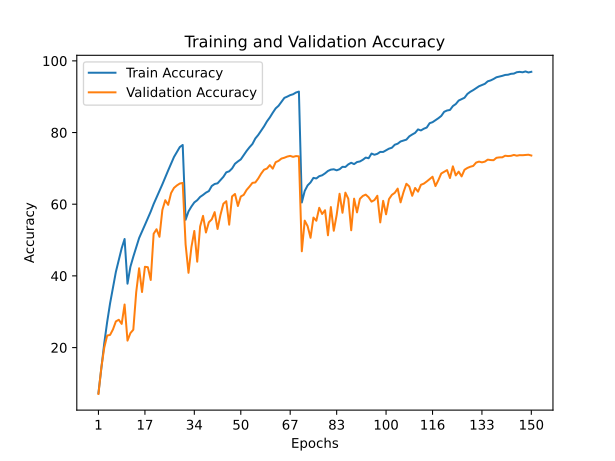

The table this chart was drawn from, first rows:
train_accuracy; train_loss; valid_accuracy; valid_loss
7,3220; 4,0582; 7,0500; 4,2251
14,3780; 3,5541; 14,4500; 3,7049
21,1940; 3,1917; 19,9800; 3,4796
27,1300; 2,8748; 23,3600; 3,4093
32,3100; 2,6096; 23,5200; 3,9271
36,7780; 2,4029; 25,0700; 3,7960
41,1240; 2,2110; 27,3000; 3,6808
44,4100; 2,0540; 27,7600; 4,2348
47,7280; 1,9171; 26,6000; 4,4414
50,2940; 1,8213; 32,0200; 3,7926
37,8280; 2,3426; 21,9400; 3,8500
42,5540; 2,1279; 24,0400; 4,6228
45,3560; 2,0028; 24,9800; 4,2280
47,9880; 1,8929; 35,4600; 3,2824
50,5620; 1,7886; 42,1300; 2,7962
52,3440; 1,7059; 35,5000; 3,3138
54,2240; 1,6385; 42,5400; 2,8822
56,1120; 1,5587; 42,4300; 2,8155
57,9580; 1,4810; 38,8600; 3,3694
60,0500; 1,4087; 51,7500; 2,1797
61,8520; 1,3378; 53,0200; 2,1360
63,6460; 1,2605; 50,9100; 2,4005
65,5560; 1,1878; 58,3900; 1,8241
67,5200; 1,1185; 61,1200; 1,7044
69,4340; 1,0499; 59,8200; 1,7905
71,3180; 0,9772; 63,1100; 1,6610
73,1760; 0,9156; 64,5500; 1,6339
74,5920; 0,8596; 65,2400; 1,6301
75,9420; 0,8221; 65,7700; 1,5770
76,5380; 0,7997; 65,9400; 1,5739
55,6600; 1,5818; 48,7800; 2,2044
57,9920; 1,4916; 40,8600; 2,8129
59,3500; 1,4363; 48,0200; 2,3334
60,5040; 1,3987; 52,5400; 1,9945
61,1160; 1,3635; 43,9600; 2,7861
62,0360; 1,3319; 53,8000; 1,8635
62,5920; 1,3104; 56,7500; 1,8162
63,2260; 1,2782; 52,1100; 2,0939
63,6660; 1,2644; 54,9600; 1,9863
65,0800; 1,2181; 55,7700; 1,8743
65,6440; 1,1892; 57,7900; 1,7794
65,8300; 1,1802; 53,0900; 2,2701
66,7360; 1,1503; 57,0200; 1,8947
67,6380; 1,1165; 60,1300; 1,6099
68,8960; 1,0793; 60,8400; 1,6273
69,1800; 1,0502; 54,2900; 1,9436
69,9800; 1,0237; 62,1800; 1,5101
71,2900; 0,9809; 62,8600; 1,6134
71,9360; 0,9562; 59,5000; 1,7159
72,5120; 0,9305; 62,1500; 1,6264
73,6900; 0,8894; 62,6100; 1,6116
74,8660; 0,8515; 63,9900; 1,4828
75,8980; 0,8127; 64,9200; 1,4858
76,7980; 0,7829; 65,9600; 1,5048
78,3400; 0,7258; 66,0700; 1,4520
79,3280; 0,6953; 67,1700; 1,4501
80,5100; 0,6558; 68,5300; 1,3545
81,7160; 0,6101; 69,6200; 1,3054
83,1080; 0,5639; 69,9500; 1,2850
84,2200; 0,5262; 70,9100; 1,2623
... 90 more rows
